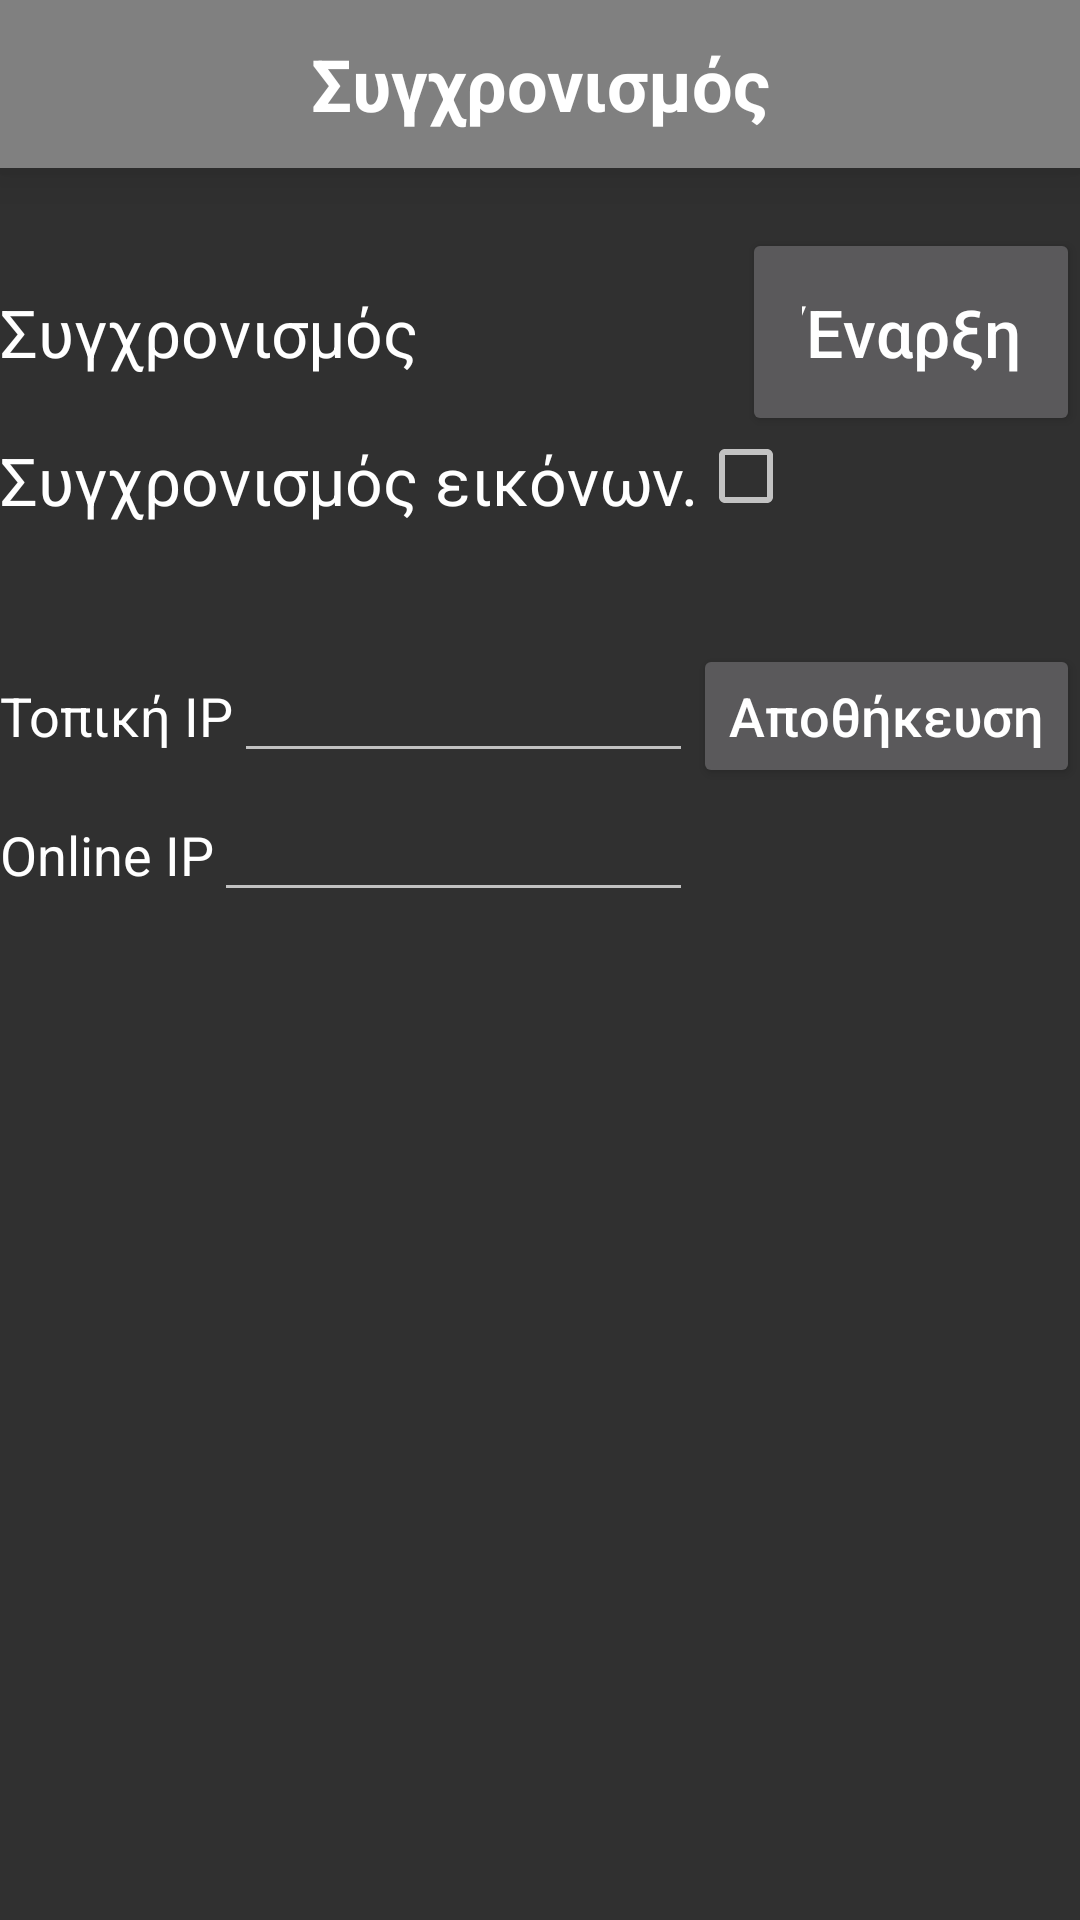

This screen was rendered from an Android layout file. Write that file and the resources it references.
<!-- AndroidManifest.xml: application theme AppTheme -->
<!-- res/layout/activity_sync.xml -->
<?xml version="1.0" encoding="utf-8"?>
<RelativeLayout xmlns:android="http://schemas.android.com/apk/res/android"
    android:layout_width="match_parent"
    android:layout_height="match_parent"
    android:orientation="vertical">

    <include
        android:id="@+id/syncBar"
        layout="@layout/sync_bar"
        android:baselineAligned="false" />

    <ScrollView
        android:layout_width="match_parent"
        android:layout_height="match_parent"
        android:layout_below="@+id/syncBar">
        <RelativeLayout
            android:layout_width="match_parent"
            android:layout_height="match_parent">
            <RelativeLayout
                android:id="@+id/relativeLayout_IPs"
                android:layout_width="match_parent"
                android:layout_height="wrap_content"
                android:layout_below="@+id/checkBox_syncImages"
                android:layout_alignParentBottom="true"
                android:layout_marginBottom="10dp">


                <TextView
                    android:id="@+id/textView_deviceID"
                    android:layout_width="match_parent"
                    android:layout_height="wrap_content"
                    android:textSize="18sp" />


                <Button
                    android:id="@+id/button_save"
                    android:layout_marginTop="30dp"
                    android:layout_width="wrap_content"
                    android:layout_height="wrap_content"
                    android:layout_alignParentEnd="true"
                    android:text="@string/save"
                    android:textAllCaps="false"
                    android:textSize="18sp" />

                <TextView
                    android:id="@+id/textView_local_IP"
                    android:layout_width="wrap_content"
                    android:layout_height="wrap_content"
                    android:layout_alignBaseline="@+id/button_save"
                    android:layout_below="@+id/textView_deviceID"
                    android:layout_alignParentStart="true"
                    android:text="@string/localIpAddress"
                    android:textColor="@color/colorAccent"
                    android:textSize="18sp" />

                <EditText
                    android:id="@+id/editText_local_IP"
                    android:layout_width="wrap_content"
                    android:layout_below="@+id/textView_deviceID"
                    android:layout_height="wrap_content"
                    android:layout_alignBaseline="@+id/button_save"
                    android:layout_toEndOf="@id/textView_local_IP"
                    android:textAllCaps="false"
                    android:layout_toStartOf="@+id/button_save"
                    android:inputType="textUri"
                    android:singleLine="true" />

                <TextView
                    android:id="@+id/textView_online_IP"
                    android:layout_width="wrap_content"
                    android:layout_height="wrap_content"
                    android:layout_alignBaseline="@+id/editText_online_IP"
                    android:layout_alignParentStart="true"
                    android:text="@string/onlineIpAddress"
                    android:textColor="@color/colorAccent"
                    android:textSize="18sp" />

                <EditText
                    android:id="@+id/editText_online_IP"
                    android:layout_width="wrap_content"
                    android:layout_height="wrap_content"
                    android:layout_below="@+id/button_save"
                    android:layout_toEndOf="@id/textView_online_IP"
                    android:layout_toStartOf="@+id/button_save"
                    android:inputType="textUri"
                    android:singleLine="true"/>

            </RelativeLayout>

            <Button
                android:id="@+id/button_syncCustomerItem"
                android:layout_width="wrap_content"
                android:layout_height="wrap_content"
                android:layout_alignParentEnd="true"
                android:textAllCaps="false"
                android:layout_marginTop="20dp"
                android:padding="20dp"
                android:text="@string/start"
                android:textSize="22sp" />

            <TextView
                android:id="@+id/textView_syncCustomerItem"
                android:layout_width="wrap_content"
                android:layout_height="wrap_content"
                android:layout_alignBaseline="@+id/button_syncCustomerItem"
                android:text="@string/sync"
                android:textColor="@color/colorAccent"
                android:textSize="22sp" />

            <TextView
                android:id="@+id/textView_syncImages"
                android:layout_width="wrap_content"
                android:layout_height="wrap_content"
                android:layout_below="@+id/button_syncCustomerItem"
                android:text="@string/syncImage"
                android:textColor="@color/colorAccent"
                android:textSize="22sp"/>

            <CheckBox
                android:id="@+id/checkBox_syncImages"
                android:layout_width="wrap_content"
                android:layout_height="wrap_content"
                android:layout_alignBottom="@+id/textView_syncImages"
                android:layout_toEndOf="@+id/textView_syncImages"/>



        </RelativeLayout>
    </ScrollView>
</RelativeLayout>
<!-- res/layout/sync_bar.xml (included above) -->
<?xml version="1.0" encoding="utf-8"?>
<androidx.appcompat.widget.Toolbar xmlns:android="http://schemas.android.com/apk/res/android"
    android:layout_width="match_parent"
    android:layout_height="wrap_content"
    xmlns:app="http://schemas.android.com/apk/res-auto"
    android:elevation="10dp"
    android:background="@color/colorPrimary"
    app:theme="@style/ThemeOverlay.AppCompat.Dark"
    app:popupTheme="@style/ThemeOverlay.AppCompat.Dark">

    <TextView
        android:layout_width="wrap_content"
        android:layout_height="wrap_content"
        android:text="@string/sync"
        android:textSize="24sp"
        android:layout_gravity="center"
        android:gravity = "center"
        android:textStyle="bold"
        android:id="@+id/toolbar_title"
        android:textColor="@color/colorAccent"/>
</androidx.appcompat.widget.Toolbar>
<!-- resources referenced by this layout -->
<resources>
  <color name="colorAccent">#fff</color>
  <color name="colorPrimary">#808080</color>
  <string name="localIpAddress">Τοπική IP</string>
  <string name="onlineIpAddress">Online IP</string>
  <string name="save">Αποθήκευση</string>
  <string name="start">Έναρξη</string>
  <string name="sync">Συγχρονισμός</string>
  <string name="syncImage">Συγχρονισμός εικόνων.</string>
  <style name="AppTheme" parent="Theme.AppCompat.NoActionBar">
          
          <item name="colorPrimary">@color/colorPrimary</item>
          <item name="colorPrimaryDark">@color/colorPrimaryDark</item>
          <item name="colorAccent">@color/colorAccent</item>
          <item name="android:actionButtonStyle">@style/myActionButtonStyle</item>
          <item name="actionButtonStyle">@style/myActionButtonStyle</item>
      </style>
  <color name="colorPrimaryDark">#000000</color>
  <style name="myActionButtonStyle" parent="Widget.AppCompat.ActionButton">
          <item name="android:minWidth">50dp</item>
          <item name="android:maxWidth">50dp</item>
          <item name="android:width">50dp</item>
          <item name="android:minHeight">50dp</item>
          <item name="android:maxHeight">50dp</item>
          <item name="android:height">50dp</item>
      </style>
</resources>
